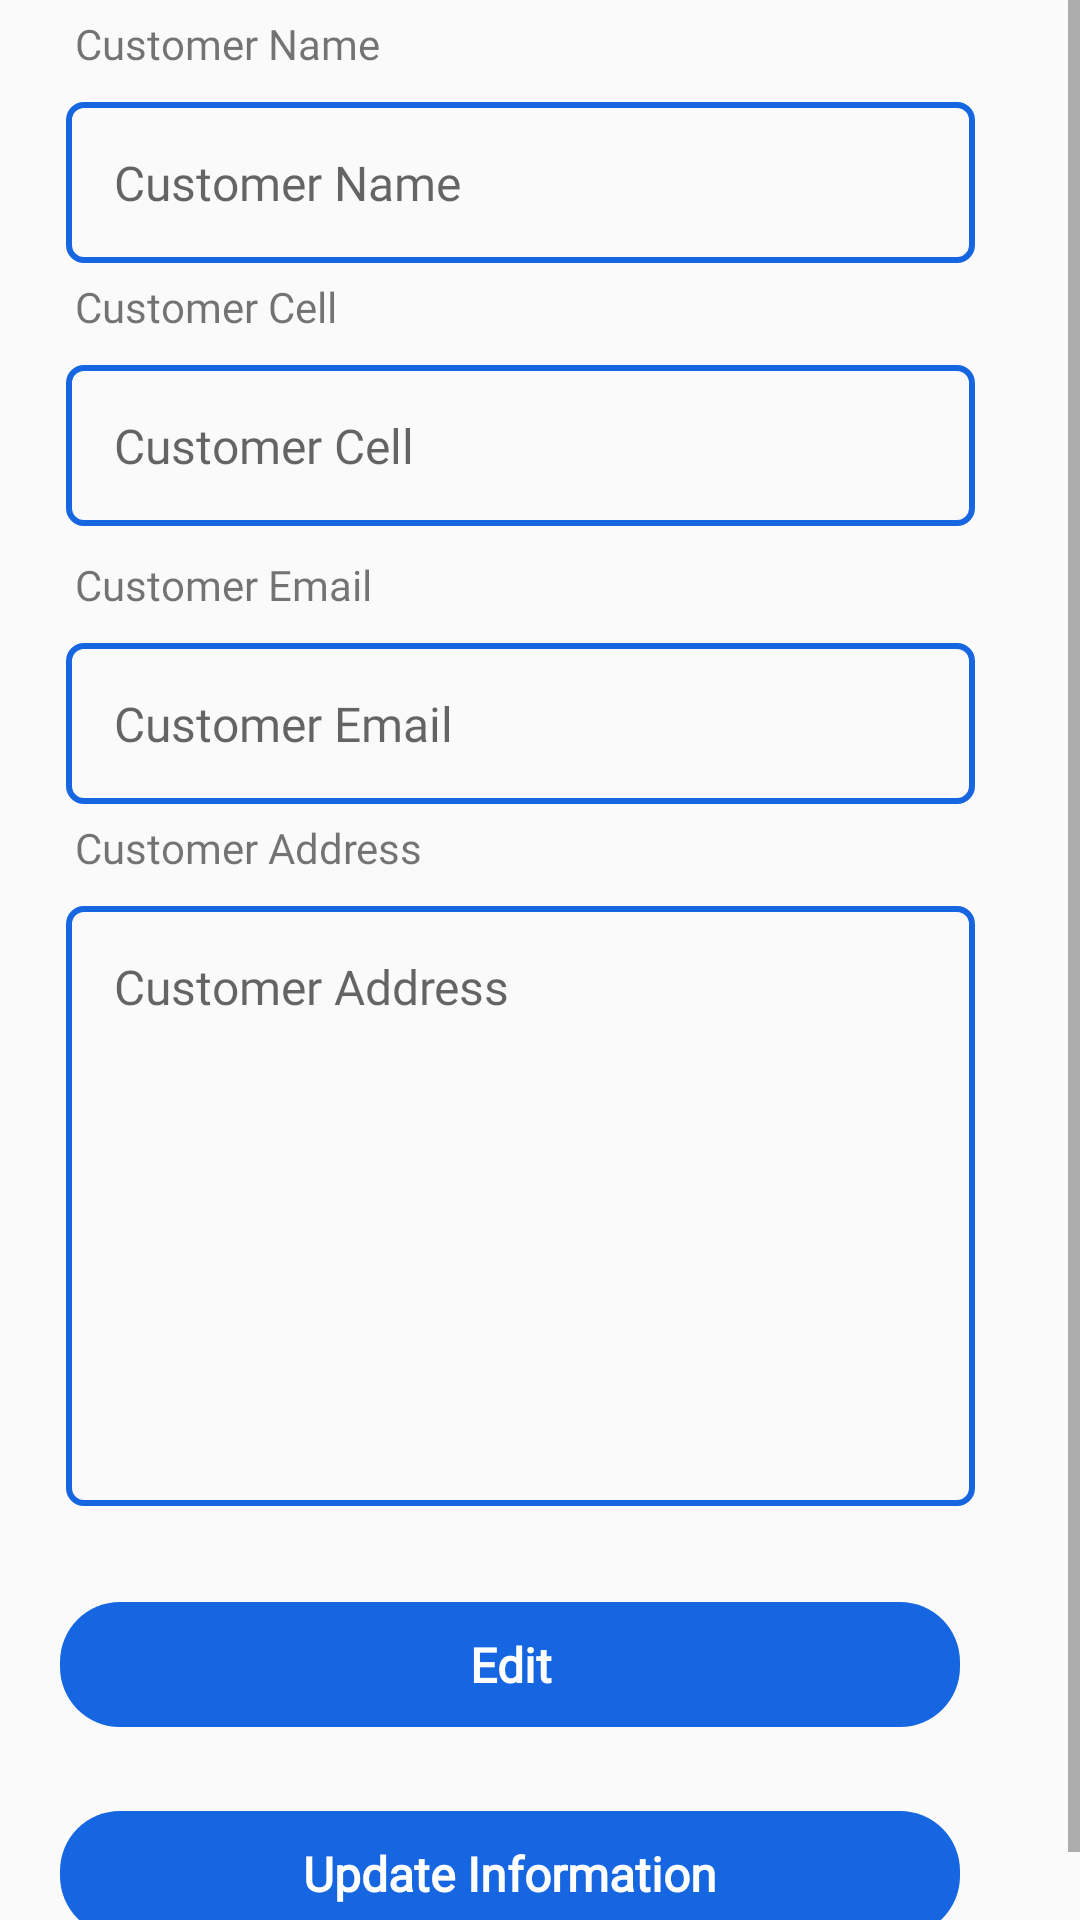

Android layout source for this screen:
<!-- AndroidManifest.xml: application theme AppTheme -->
<!-- res/layout/activity_edit_customers.xml -->
<?xml version="1.0" encoding="utf-8"?>

<LinearLayout xmlns:android="http://schemas.android.com/apk/res/android"
    xmlns:app="http://schemas.android.com/apk/res-auto"
    xmlns:tools="http://schemas.android.com/tools"
    android:layout_width="match_parent"
    android:layout_height="match_parent"
    android:orientation="vertical">

    <ScrollView
        android:layout_width="match_parent"
        android:layout_height="match_parent">

        <LinearLayout
            android:layout_width="match_parent"
            android:layout_height="wrap_content"
            android:orientation="vertical" >

            <TextView
                android:layout_width="match_parent"
                android:layout_height="wrap_content"
                android:layout_marginLeft="20dp"
                android:fontFamily="@font/sailec_regular"
                android:padding="5dp"
                android:text="@string/customer_name" />

            <EditText
                android:id="@+id/etxt_customer_name"
                android:layout_width="match_parent"
                android:layout_height="wrap_content"
                android:layout_marginLeft="22dp"
                android:layout_marginTop="5dp"
                android:layout_marginRight="35dp"
                android:background="@drawable/round_border"
                android:fontFamily="@font/sailec_regular"
                android:hint="@string/customer_name"
                android:inputType="text"
                android:padding="16dp"
                android:textColor="@color/colorPrimary"
                android:textSize="16dp" />

            <TextView
                android:layout_width="match_parent"
                android:layout_height="wrap_content"
                android:layout_marginStart="20dp"
                android:fontFamily="@font/sailec_regular"
                android:padding="5dp"
                android:text="@string/customer_cell" />

            <EditText
                android:id="@+id/etxt_customer_cell"
                android:layout_width="match_parent"
                android:layout_height="wrap_content"
                android:layout_marginStart="22dp"
                android:layout_marginTop="5dp"
                android:layout_marginEnd="35dp"
                android:layout_marginBottom="5dp"
                android:background="@drawable/round_border"
                android:fontFamily="@font/sailec_regular"
                android:hint="@string/customer_cell"
                android:inputType="phone"
                android:padding="16dp"
                android:textColor="@color/colorPrimary"
                android:textSize="16dp" />

            <TextView
                android:layout_width="match_parent"
                android:layout_height="wrap_content"
                android:layout_marginLeft="20dp"
                android:fontFamily="@font/sailec_regular"
                android:padding="5dp"
                android:text="@string/customer_email" />

            <EditText
                android:id="@+id/etxt_email"
                android:layout_width="match_parent"
                android:layout_height="wrap_content"
                android:layout_marginLeft="22dp"
                android:layout_marginTop="5dp"
                android:layout_marginRight="35dp"
                android:background="@drawable/round_border"
                android:fontFamily="@font/sailec_regular"
                android:hint="@string/customer_email"
                android:inputType="text"
                android:padding="16dp"
                android:textColor="@color/colorPrimary"
                android:textSize="16dp" />

            <TextView
                android:layout_width="match_parent"
                android:layout_height="wrap_content"
                android:layout_marginStart="20dp"
                android:fontFamily="@font/sailec_regular"
                android:padding="5dp"
                android:text="@string/customer_address" />

            <EditText
                android:id="@+id/etxt_address"
                android:layout_width="match_parent"
                android:layout_height="200dp"
                android:layout_marginLeft="22dp"
                android:layout_marginTop="5dp"
                android:layout_marginRight="35dp"
                android:background="@drawable/round_border"
                android:fontFamily="@font/sailec_regular"
                android:gravity="start"
                android:hint="@string/customer_address"
                android:inputType="textMultiLine"
                android:padding="16dp"
                android:textColor="@color/colorPrimary"
                android:textSize="16dp" />

            <TextView
                android:id="@+id/txt_edit_customer"
                android:layout_width="match_parent"
                android:layout_height="wrap_content"
                android:layout_alignParentBottom="true"

                android:layout_marginLeft="20dp"
                android:layout_marginTop="32dp"
                android:layout_marginRight="40dp"
                android:layout_marginBottom="18dp"
                android:background="@drawable/rounded_button"
                android:fontFamily="@font/sailec_regular"
                android:gravity="center"
                android:padding="10dp"
                android:text="@string/edit"
                android:textColor="#ffffff"
                android:textSize="16dp"
                android:textStyle="bold" />

            <TextView
                android:id="@+id/txt_update_customer"
                android:layout_width="match_parent"
                android:layout_height="wrap_content"
                android:layout_alignParentBottom="true"

                android:layout_marginLeft="20dp"
                android:layout_marginTop="10dp"
                android:layout_marginRight="40dp"
                android:layout_marginBottom="18dp"
                android:background="@drawable/rounded_button"
                android:fontFamily="@font/sailec_regular"
                android:gravity="center"
                android:padding="10dp"
                android:text="@string/update_information"
                android:textColor="#ffffff"
                android:textSize="16dp"
                android:textStyle="bold" />
        </LinearLayout>
    </ScrollView>

</LinearLayout>
<!-- resources referenced by this layout -->
<resources>
  <color name="colorPrimary">#1566e0</color>
  <!-- drawable round_border (drawable) -->
  <?xml version="1.0" encoding="utf-8"?>
  
  <shape xmlns:android="http://schemas.android.com/apk/res/android"
      android:shape="rectangle">
  
      <stroke android:width="2dp"
          android:color="@color/colorPrimary"
          />
      <corners android:radius="5dp" />
  
  
  
  </shape>
  <!-- drawable rounded_button (drawable) -->
  <?xml version="1.0" encoding="utf-8"?>
  
  <shape xmlns:android="http://schemas.android.com/apk/res/android">
  
      <corners android:radius="20dp" />
  <solid android:color="@color/colorPrimary"/>
  
  </shape>
  <string name="customer_address">Customer Address</string>
  <string name="customer_cell">Customer Cell</string>
  <string name="customer_email">Customer Email</string>
  <string name="customer_name">Customer Name</string>
  <string name="edit">Edit</string>
  <string name="update_information">Update Information</string>
  <style name="AppTheme" parent="Theme.AppCompat.Light.DarkActionBar">
          
          <item name="colorPrimary">@color/colorPrimary</item>
          <item name="colorPrimaryDark">@color/colorPrimaryDark</item>
          <item name="colorAccent">@color/colorAccent</item>
          <item name="android:windowContentOverlay">@null</item>
      </style>
  <color name="colorPrimaryDark">#1566e0</color>
  <color name="colorAccent">#1566e0</color>
</resources>
